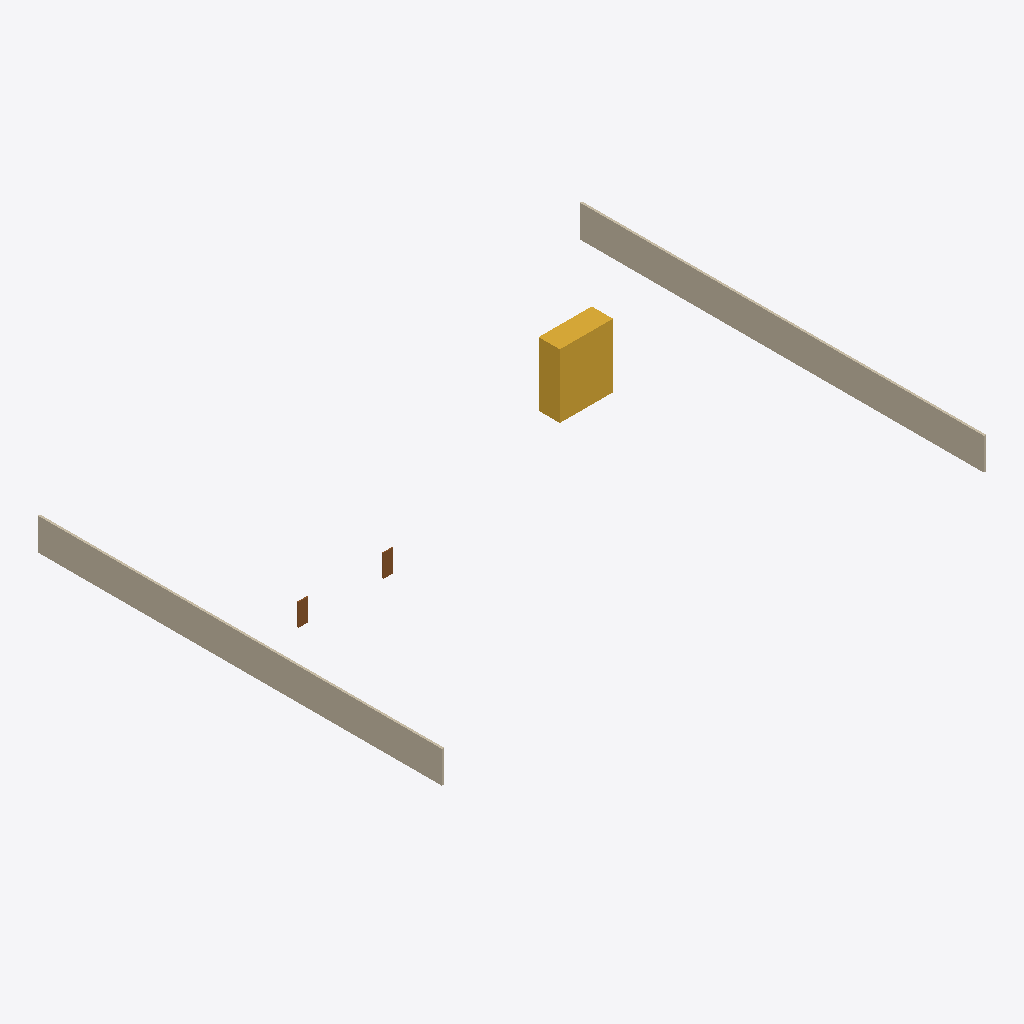
Isometric view of an IFC building model (IFC-SPF (STEP), schema IFC4, length unit metre), seen from the south-west, elements coloured by IFC class: 2 walls (beige), 2 doors (brown), 1 stair (yellow).
Extent 51.2 m × 38.0 m × 6.0 m (x, y, z). Elements (5): 2 IfcDoor, 2 IfcWall, 1 IfcStair.

HEADER;
FILE_DESCRIPTION(('ViewDefinition [CoordinationView]'),'2;1');
FILE_NAME('','2026-11-06T18:17:23',(''),(''),'IfcOpenShell 0.9.0post1+b5e509b','IfcOpenShell 0.9.0post1+b5e509b','');
FILE_SCHEMA(('IFC4'));
ENDSEC;
DATA;
#1=IFCPROJECT('2Od19$D_z6aPhpkX1iqvwj',$,'Demo deck section (synthetic)',$,$,$,$,(#10),#5);
#12=IFCSITE('0v_mGC0K95$OTHTkKlH10t',$,'Yard',$,$,$,$,$,$,$,$,$,$,$);
#13=IFCBUILDING('0WlnT4UQP1WB0B$3JK08AT',$,'Hull (demo)',$,$,$,$,$,$,$,$,$);
#14=IFCBUILDINGSTOREY('2O70c1B756NAv7wWCKtaMh',$,'Deck 7',$,$,$,$,$,$,$);
#57=IFCWALL('04p2T2f7LEsAL0GdtZXI3s',$,'Frame 144 zone boundary',$,$,#76,#68,'BH-144',$);
#29=IFCWALL('30C_I81Xn6Nf5zqQStQOWL',$,'Frame 195 zone boundary',$,$,#49,#40,'BH-195',$);
#135=IFCSTAIR('30iEj6azL4khIJ$Bsv8i3v',$,'Stairway 3B',$,$,#154,#146,'ST-3B',$);
#110=IFCDOOR('3lBdDdoin9Z8FbL75$Nh7t',$,'Store door (no clear width modelled)',$,$,#129,#121,'D-7330',2.1,0.9,$,$,$);
#84=IFCDOOR('2S1XKDD65CnxL_0m1LQAmi',$,'Accessible cabin 7310 door',$,$,#103,#95,'D-7310',2.1,0.9,$,$,$);
ENDSEC;
